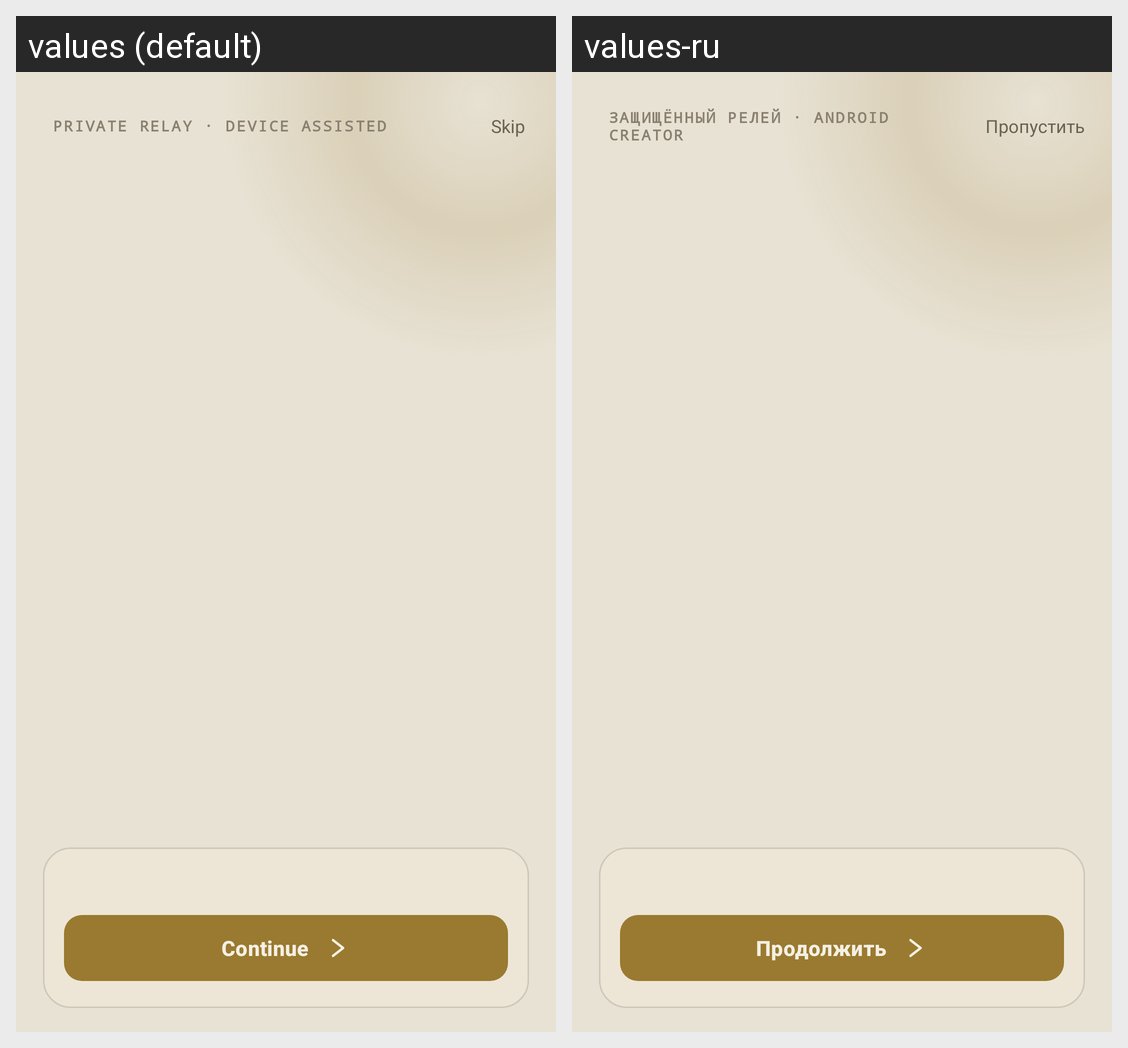

Here is an Android app screen in its default locale and in the app's own translations. Write out the translated-string differences for the strings that appear on this screen.
Android screen res/layout/activity_onboarding.xml rendered under 2 locales, left to right: values (default), values-ru. Device: Nexus 5 (rendered at 1080×1920; each locale shown at half size, 540×960, under a caption strip naming it); theme Theme.WhitelistBypass.
Strings drawn on this screen, with the default value and each locale's value (text and hints the layout hard-codes, and strings that could not be matched under every locale, appear in the picture but are not listed):

onboarding_brand
  values: PRIVATE RELAY · DEVICE ASSISTED
  values-ru: ЗАЩИЩЁННЫЙ РЕЛЕЙ · ANDROID CREATOR

onboarding_skip
  values: Skip
  values-ru: Пропустить

onboarding_next
  values: Continue
  values-ru: Продолжить
